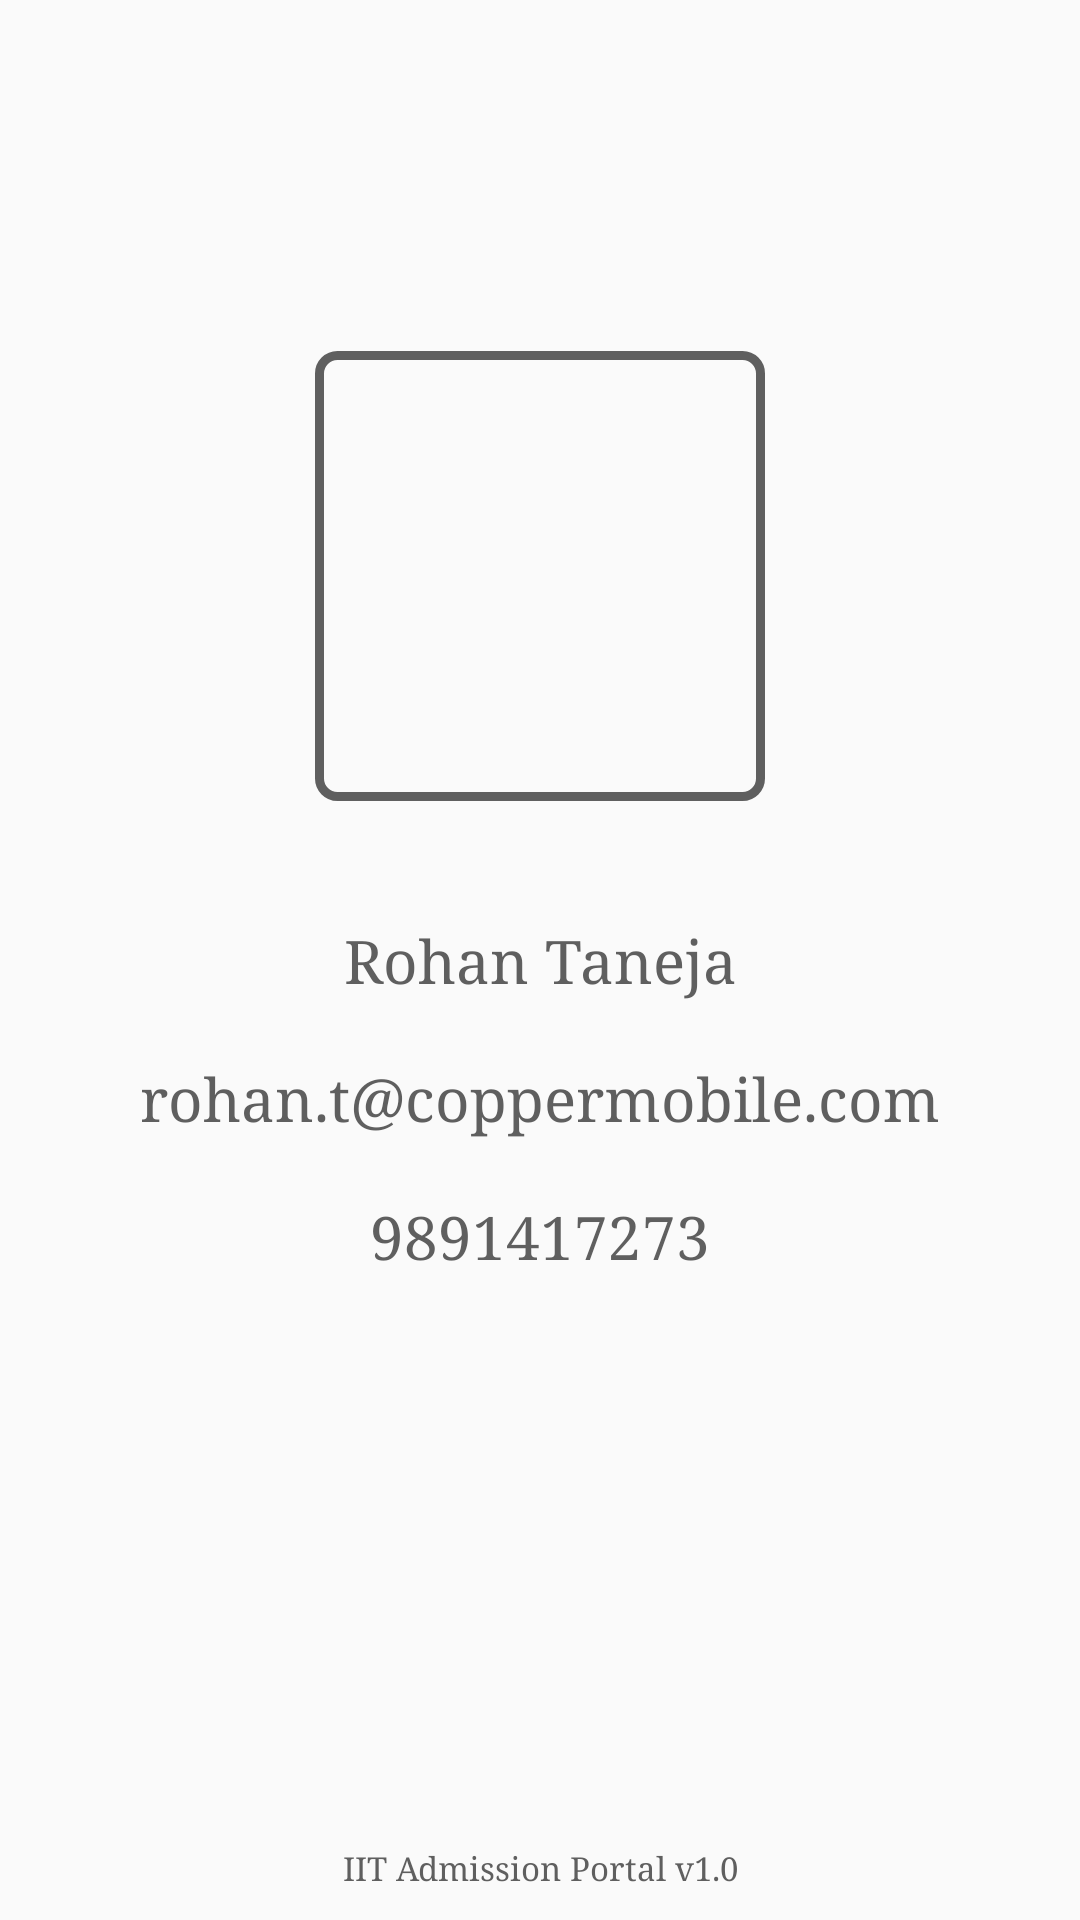

Here is an Android app screen rendered from its layout file. Give the layout XML and the strings, colors and styles it references.
<!-- AndroidManifest.xml: application theme AppTheme -->
<!-- res/layout/fragment_view_profile.xml -->
<RelativeLayout xmlns:android="http://schemas.android.com/apk/res/android"
    xmlns:tools="http://schemas.android.com/tools"
    android:layout_width="match_parent"
    android:layout_height="match_parent"
    tools:context="com.coppermobile.form.ViewProfileFragment">

    <TextView
        android:id="@+id/user_name"
        android:layout_width="match_parent"
        android:layout_height="wrap_content"
        android:layout_centerInParent="true"
        android:layout_margin="10dp"
        android:fontFamily="serif"
        android:gravity="center"
        android:text="Rohan Taneja"
        android:textColor="#5f5f5f"
        android:textSize="20sp" />

    <ImageView
        android:id="@+id/user_image"
        android:layout_width="150dp"
        android:layout_height="150dp"
        android:layout_above="@id/user_name"
        android:layout_centerInParent="true"
        android:layout_marginBottom="30dp"
        android:background="@drawable/button_rounded"
        android:padding="10dp"
        android:src="@drawable/add_user_image" />

    <TextView
        android:id="@+id/user_email"
        android:layout_width="match_parent"
        android:layout_height="wrap_content"
        android:layout_below="@id/user_name"
        android:layout_centerInParent="true"
        android:layout_margin="10dp"
        android:fontFamily="serif"
        android:gravity="center"
        android:text="rohan.t@coppermobile.com"
        android:textColor="#5f5f5f"
        android:textSize="20sp" />

    <TextView
        android:id="@+id/user_mobile_number"
        android:layout_width="match_parent"
        android:layout_height="wrap_content"
        android:layout_below="@id/user_email"
        android:layout_centerInParent="true"
        android:layout_margin="10dp"
        android:fontFamily="serif"
        android:gravity="center"
        android:text="9891417273"
        android:textColor="#5f5f5f"
        android:textSize="20sp" />

    <TextView
        android:layout_width="match_parent"
        android:layout_height="wrap_content"
        android:layout_alignParentBottom="true"
        android:layout_margin="10dp"
        android:fontFamily="serif"
        android:gravity="center"
        android:text="IIT Admission Portal v1.0"
        android:textColor="#5f5f5f"
        android:textSize="11sp" />

</RelativeLayout>
<!-- resources referenced by this layout -->
<resources>
  <!-- drawable button_rounded (drawable) -->
  <?xml version="1.0" encoding="utf-8"?>
  <shape xmlns:android="http://schemas.android.com/apk/res/android"
      android:shape="rectangle">
      <stroke
          android:width="3dp"
          android:color="#5f5f5f" />
      <corners android:radius="6dp" />
      <gradient
          android:angle="90"
          android:centerColor="#00FFFFFF"
          android:endColor="#00FFFFFF"
          android:startColor="#00FFFFFF" />
  </shape>
  <style name="AppTheme" parent="Theme.AppCompat.Light.DarkActionBar">
          
          <item name="colorPrimary">@color/colorPrimary</item>
          <item name="colorPrimaryDark">@color/colorPrimaryDark</item>
          <item name="colorAccent">#d6d6d6</item>
      </style>
  <color name="colorPrimary">#4e97ea</color>
  <color name="colorPrimaryDark">#4084d2</color>
</resources>
